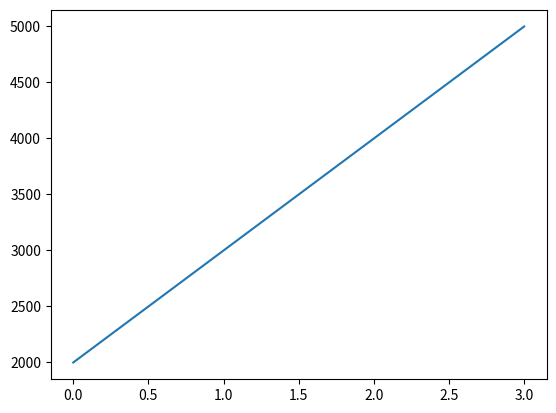

The script that saved this image:
import pandas as pd
import matplotlib.pyplot as plt

# 테스트용 데이터프레임
data = {
    'age': [20, 30, 40, 50],
    'salary': [2000, 3000, 4000, 5000]
}

df = pd.DataFrame(data)
print(df)

df['salary'].plot(kind='line')
plt.show()
